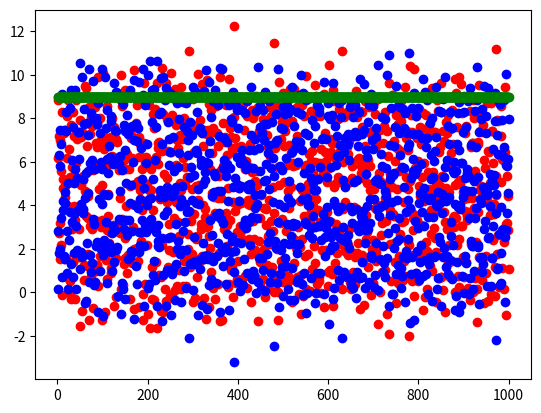

This figure's Python source:
import numpy as np
import math
import matplotlib.pyplot as plt
import random
import sys
# The implementation fails for large values of Time_Horizon due to memory constraints, in such a case,
# resort to simply running the algorithm for small Time_Horizon multiple times and average the results.
# Possible solutions to this in the future
# Better implementations of the arms themselves is needed, for stationary and non-stationary experiments
"""
1. Make the functions for start new episode and next time step iterative instead of recursive
"""
# I HAVE TAKEN BASE 10 LOGARITHM EVERYWHERE KEEP THIS IN MIND IF IT HAS TO BE CHANGED IN FUTURE
Time_Horizon = 1000
Arm_List = []
debug = 0 # Set to 1 if you want to debug
graph = 1 # Set to 1 if you want to see the graph in the end

class ARMS:
    arm_index = None
    arm_mean = None
    arm_std = None

    # sampling obligations
    time_when_first_chosen = None
    time_when_last_chosen = 0

    # 0 if not chosen at t'th time step else 1
    number_of_times_chosen = [0 for i in range(Time_Horizon +1)]
    reward_List = []
    eviction_observed_mean_reward = None
    eviction_gap = None

    def tell_reward(self, time_step):
        # gives the reward for the arm by assuming a normal distribution
        return self.reward_List[time_step]

    def __init__(self, arm_index, arm_mean, arm_std,change):
        self.arm_index = arm_index
        self.arm_mean = arm_mean
        self.arm_std = arm_std
        self.number_of_times_chosen = [0 for i in range(Time_Horizon+1)]
        # Adding code to make changes to arm_mean k number of times
        # a random number between 0 and time horizon
        # code to make changes to arm_mean k number any number of times.
        if (change==0):
            # I will randomize the change happening itself, along with when it is happening
            number_of_changes = random.randint(0, 10)
        else:
            self.reward_List = np.random.normal(
                arm_mean, arm_std, Time_Horizon + 1)
        
        

    def __str__(self):
        string = "Arm Index: " + str(self.arm_index) +" Arm Mean: "+str(self.arm_mean)+" Arm Std: "+str(self.arm_std)
        return string
        
    def __repr__(self):
        return "Arm Index: "+str(self.arm_index)

    def update_chosen(self, time):
        if self.time_when_first_chosen is None:
            self.time_when_first_chosen = time
        self.number_of_times_chosen[time] += 1
        self.time_when_last_chosen = time

    def chosen_in_interval(self, start, end):
        return self.number_of_times_chosen[start:end + 1].count(1)

    def mean_rewards_observed(self, start, end):
        # function is inclusive it is simply the average of the observed values
        num = 0
        denom = 0
        flag = False
        for i in range(start, end + 1):
            # print(i)
            if self.number_of_times_chosen[i] == 1:
                flag = True
                num += self.reward_List[i]
                denom += 1
        if (flag == False):
            return 0
        return num / denom


K = 10  # number of arms
for i in range(0, K):
    mean = 1*i
    std = 1
    index = i  # 0 based indexing for the arms
    arm = ARMS(index, mean, std,1)
    Arm_List.append(arm)


def Check_Bad_Arms(Bad_Arms_Current_Time_Step, Sampling_Obligations_Current_Time_Step, Current_Episode, Time_Step):
    for arms in Bad_Arms_Current_Time_Step:
        i = 1
        change_to_detect = 2 ** (-i)
        Sampling_Obligations_Current_Time_Step[arms] = []
        delta = arms.eviction_gap / 16
        while change_to_detect >= delta:
            probability = change_to_detect * \
                math.sqrt(Current_Episode /
                          (K * Time_Horizon * math.log(Time_Horizon,10)))
            if random.random() < probability:
                Sampling_Obligations_Current_Time_Step[arms].append(
                    [change_to_detect, math.ceil((2 ** (2 * i + 1)) * math.log(Time_Horizon,10)), Time_Step])
            i += 1
            change_to_detect = 2 ** (-i)


def Check_Changes_Of_Good_Arms(Start_Of_Current_Episode, Time_Step, Good_Arms_Current_Time_Step):
    for arm in Good_Arms_Current_Time_Step:
        for s in range(Start_Of_Current_Episode, Time_Step + 1):
            for s1 in range(Start_Of_Current_Episode, Time_Step + 1):
                for s2 in range(s1, Time_Step + 1):
                    # put checks for zeros i.e if we divide by zero then the answer is infinite so it can never be the case so we just continue
                    if (arm.chosen_in_interval(s, Time_Step) == 0 or arm.chosen_in_interval(s1, s2) == 0):
                        continue
                    x = abs(arm.mean_rewards_observed(s, s1) -
                            arm.mean_rewards_observed(s1, s2))
                    y = math.sqrt(2 * math.log(Time_Horizon,10) / arm.chosen_in_interval(s1, s2)) + math.sqrt(
                        2 * math.log(Time_Horizon,10) / arm.chosen_in_interval(s, Time_Step))
                    if x > y:
                        return True  # This condition holds so we must start a new episode
    return False


def Check_Changes_Of_Bad_Arms(Start_Of_Current_Episode, Time_Step, Bad_Arms_Current_Time_Step):
    for arm in Bad_Arms_Current_Time_Step:
        for s in range(Start_Of_Current_Episode, Time_Step + 1):
            x = abs(arm.mean_rewards_observed(s, Time_Step) -   
                    arm.eviction_observed_mean_reward)
            if arm.chosen_in_interval(s, Time_Step) == 0:
                continue
            y = arm.eviction_gap / 4 + \
                math.sqrt(2 * math.log(Time_Horizon,10) /
                          arm.chosen_in_interval(s, Time_Step))
            if x > y:
                return True
    return False


# possible fixes may be to map the timestamp with the type of arms, keep track of what is being removed and where it is being added.
# This can also help in debugging as we can see the categories during each time step separately

def ADSWITCH():
    # declare the functions inside the class to turn this into a module
    global debug,graph
    sys.setrecursionlimit(Time_Horizon + 10000)
    Cumulative_Regret = 0  # sum of regret at each step
    Net_Reward = 0
    Opt_Reward = 0
    # This constant can be found by running the algorithm again and again to see how we achive optimum regret
    Constant_C1 = 0.1

    Current_Episode = 0  # l
    Time_Step = 0  # t
    # t of l
    Good_Arms_Current_Time_Step = []
    Bad_Arms_Current_Time_Step = []
    Good_Arms_Next_Time_Step = []
    Bad_Arms_Next_Time_Step = []
    Sampling_Obligations_Current_Time_Step = {}
    Sampling_Obligations_Next_Time_Step = {}

    # To plot the regret with time horizon
    Reward_List = []
    Regret_List = []
    Opt_List = []
    Time_Steps = []

    def Start_New_Episode():
        nonlocal Current_Episode, Time_Step, Good_Arms_Current_Time_Step, Bad_Arms_Current_Time_Step, Good_Arms_Next_Time_Step, Bad_Arms_Next_Time_Step, Sampling_Obligations_Current_Time_Step, Sampling_Obligations_Next_Time_Step, Reward_List, Regret_List, Opt_List, Time_Steps
        nonlocal Cumulative_Regret, Net_Reward, Constant_C1,Opt_Reward
        global debug,graph 
        if Time_Step > Time_Horizon:
            return
        Current_Episode += 1
        Start_Of_Current_Episode = Time_Step + 1
       
        # index, change, n , s(time when sampling began # need to check whether this will be updated or not)
        Good_Arms_Current_Time_Step = []
        Bad_Arms_Current_Time_Step = []
        Good_Arms_Next_Time_Step = []
        Bad_Arms_Next_Time_Step = []
        Sampling_Obligations_Current_Time_Step = {}
        Sampling_Obligations_Next_Time_Step = {}

        for k in Arm_List:
            k.eviction_gap = None
            k.eviction_observed_mean_reward = None
            Good_Arms_Current_Time_Step.append(k)
        Start_Of_Current_Episode = Time_Step + 1

        def nextTimeStep():
            nonlocal Time_Step, Good_Arms_Current_Time_Step, Bad_Arms_Current_Time_Step, Good_Arms_Next_Time_Step, Bad_Arms_Next_Time_Step, Sampling_Obligations_Current_Time_Step, Sampling_Obligations_Next_Time_Step, Current_Episode, Reward_List, Regret_List, Opt_List, Time_Steps
            nonlocal Cumulative_Regret, Net_Reward, Constant_C1,Opt_Reward
            global debug,graph
            Time_Step += 1
            
            if Time_Step > Time_Horizon:
                return
             # update bad arms
            for k in Bad_Arms_Current_Time_Step:
                Bad_Arms_Next_Time_Step.append(k)
                Sampling_Obligations_Next_Time_Step[k] = []
            
            # bad arm check
            Check_Bad_Arms(Bad_Arms_Current_Time_Step, Sampling_Obligations_Current_Time_Step, Current_Episode,
                           Time_Step)

            # select an arm
            Time = 10000000000000000000000000000000000000000000000000000000
            Reward_local = 0
            Chosen_Arm = None
            # select least recently selected arm
            Temp_List = Bad_Arms_Current_Time_Step + Good_Arms_Current_Time_Step
            for arm in Temp_List:

                if arm in Bad_Arms_Current_Time_Step and Sampling_Obligations_Current_Time_Step[arm] == []:
                    continue

                if arm.time_when_last_chosen < Time:
                    Time = arm.time_when_last_chosen
                    Chosen_Arm = arm
                
            Reward_local = Chosen_Arm.tell_reward(Time_Step)
            # uhuhuhu = str(Chosen_Arm)
            # print(uhuhuhu,"chosen at time step",Time_Step)
            Chosen_Arm.update_chosen(Time_Step)
            Net_Reward += Reward_local
            if (graph):
                Reward_List.append(Reward_local)

            # finding regret
            max_reward = -11111111111111111111111111111111111111111111111
            for k in Arm_List:
                max_reward = max(max_reward, k.arm_mean)
            if (graph):
                Regret_List.append(max_reward - Reward_local)
                Opt_List.append(max_reward)
                Time_Steps.append(Time_Step)
            
            Opt_Reward += max_reward 
            Cumulative_Regret += max_reward - Reward_local

            # check for changes of good arm
            if Check_Changes_Of_Good_Arms(Start_Of_Current_Episode, Time_Step, Good_Arms_Current_Time_Step):
                return Start_New_Episode()

            # check for changes of bad arm
            if Check_Changes_Of_Bad_Arms(Start_Of_Current_Episode, Time_Step, Bad_Arms_Current_Time_Step):
                return Start_New_Episode()
            for i in Sampling_Obligations_Current_Time_Step:  # only bad arms can have sampling obligations
                # check which arm has the same arm index first
                values = Sampling_Obligations_Current_Time_Step[i]
                for k in values:
                    n = k[1]
                    s = k[2]
                    # there is something wrong with this line need to fix it asap, then move to other more important things(damn I love this)
                    if i.chosen_in_interval(s, Time_Step) < n:
                        Bad_Arms_Next_Time_Step.append(i)
                        Sampling_Obligations_Next_Time_Step[i].append(
                            k.copy())

            # evict arms from good
            for i in range(0, K):
                random_small_value = -100000000000000000000000000000000000000000
                arms_to_compare = []  # a' and a
                values_to_store = []  # left and s
                for a_prime in Good_Arms_Current_Time_Step:
                    for a in Good_Arms_Current_Time_Step:
                        for s in range(Start_Of_Current_Episode, Time_Step + 1):
                            if a.chosen_in_interval(s, Time_Step) < 2:
                                continue
                            left = a_prime.mean_rewards_observed(
                                s, Time_Step) - a.mean_rewards_observed(s, Time_Step)
                            right = math.sqrt(
                                Constant_C1 * math.log(Time_Horizon,10) / (a.chosen_in_interval(s, Time_Step) - 1))
                            if left > right:
                                if left - right > random_small_value:
                                    random_small_value = left - right
                                    arms_to_compare = [a_prime, a]
                                    values_to_store = [left, s]
                if arms_to_compare != []:
                    a = arms_to_compare[1]
                    Good_Arms_Current_Time_Step.remove(a)
                    Bad_Arms_Next_Time_Step.append(a)
                    a.eviction_observed_mean_reward = a.mean_rewards_observed(
                        values_to_store[1], Time_Step)
                    a.eviction_gap = values_to_store[0]
                    Sampling_Obligations_Next_Time_Step[a] = []

            for a in Bad_Arms_Current_Time_Step:
                if a not in Bad_Arms_Next_Time_Step:
                    Bad_Arms_Next_Time_Step.append(a)

            Good_Arms_Next_Time_Step = list(
                set(Arm_List) - set(Bad_Arms_Next_Time_Step))
           
            if (debug==1):
                # debugging statements
                print("Good arms: ", Good_Arms_Current_Time_Step)
                print("Bad arms: ", Bad_Arms_Current_Time_Step)
                # print the sampling for current and next
                print("Sampling obligations for current time step: ",Sampling_Obligations_Current_Time_Step)
                print("Sampling obligations for next time step: ",Sampling_Obligations_Next_Time_Step)
                
            
            # swap the arm lists so that next becomes current and next becomes empty
            Good_Arms_Current_Time_Step = Good_Arms_Next_Time_Step.copy()
            Good_Arms_Next_Time_Step = []
            Bad_Arms_Current_Time_Step = Bad_Arms_Next_Time_Step.copy()
            Bad_Arms_Next_Time_Step = []
            Sampling_Obligations_Current_Time_Step = Sampling_Obligations_Next_Time_Step.copy()
            Sampling_Obligations_Next_Time_Step = {}

            return nextTimeStep()

        return nextTimeStep()

    Start_New_Episode()
    # result of the simulation :)
    print("Net Regret(sum of regret at each step) : ", Cumulative_Regret)
    print("Net Reward : ", Net_Reward)
    print("Best Possible Reward", Opt_Reward)
    if (graph):
        plt.scatter(Time_Steps, Regret_List, color='red')
        plt.scatter(Time_Steps, Reward_List, color='blue')
        plt.scatter(Time_Steps, Opt_List, color='green')
        plt.show()


ADSWITCH()
if (debug):
    for arms in Arm_List:
        print(arms.mean_rewards_observed(0, Time_Horizon),arms.arm_mean)
        print(arms.chosen_in_interval(0, Time_Horizon))
        print(arms.number_of_times_chosen)
